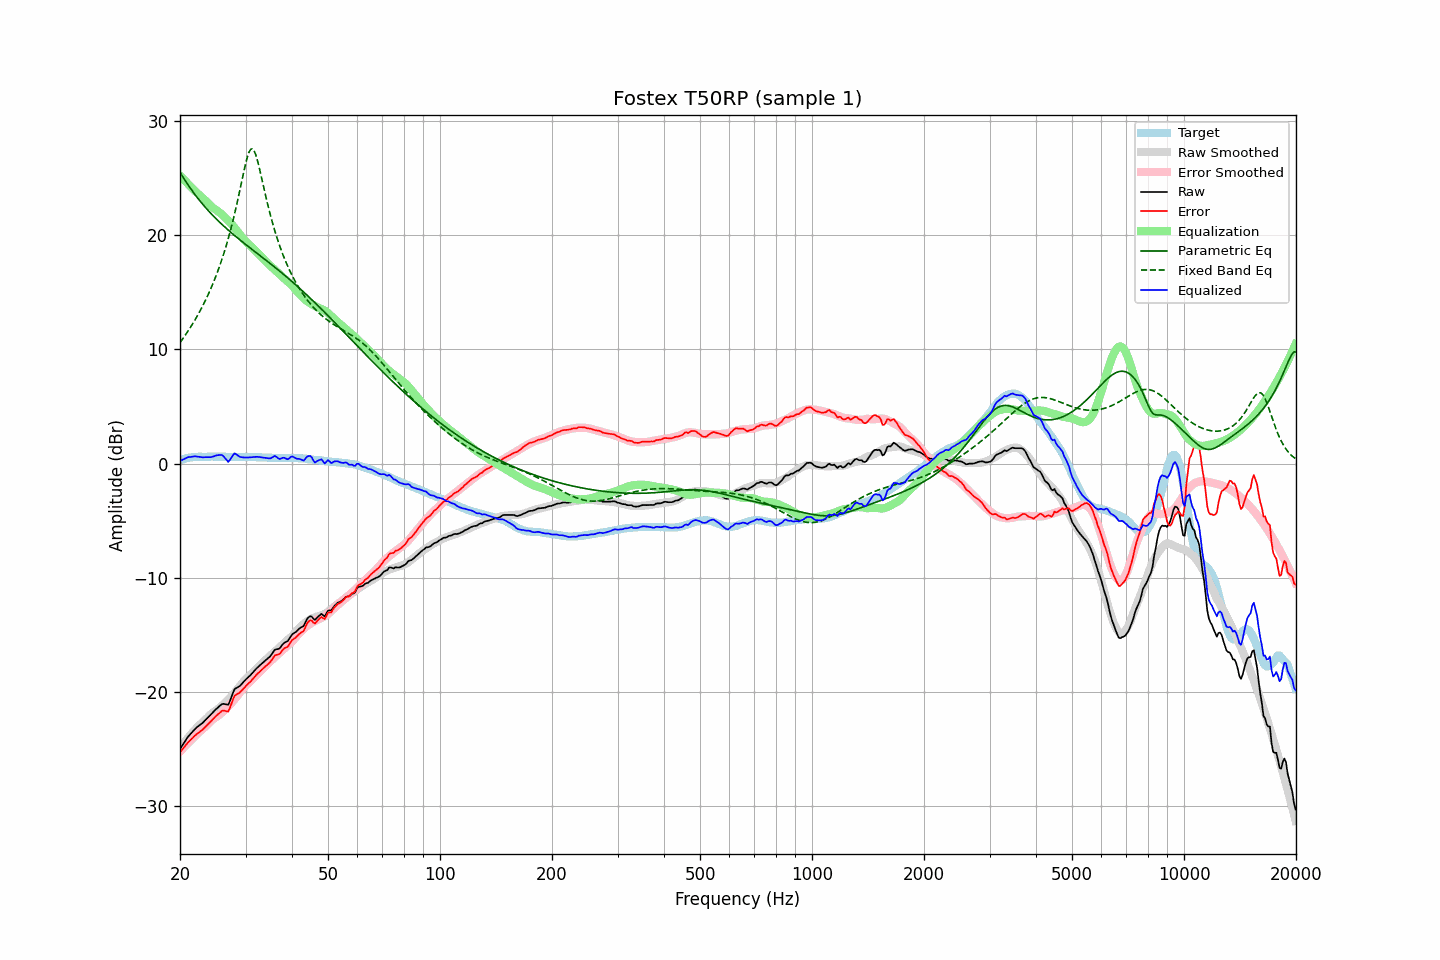

The data file committed next to this chart (first rows):
frequency, raw, error, smoothed, error_smoothed, equalization, parametric_eq, fixed_band_eq, equalized_raw, equalized_smoothed, target
20.00, -25.03, -25.31, -24.94, -25.25, 25.25, 25.52, 10.60, 0.22, 0.31, 0.28
20.20, -24.81, -25.14, -24.75, -25.10, 25.10, 25.29, 10.79, 0.29, 0.35, 0.33
20.40, -24.60, -24.98, -24.57, -24.95, 24.95, 25.07, 10.99, 0.35, 0.38, 0.38
20.61, -24.38, -24.79, -24.38, -24.80, 24.80, 24.85, 11.19, 0.42, 0.42, 0.41
20.81, -24.17, -24.63, -24.21, -24.65, 24.65, 24.64, 11.40, 0.49, 0.45, 0.46
21.02, -23.95, -24.45, -24.04, -24.51, 24.51, 24.43, 11.61, 0.56, 0.47, 0.50
21.23, -23.80, -24.32, -23.87, -24.36, 24.36, 24.22, 11.82, 0.57, 0.50, 0.52
21.44, -23.64, -24.18, -23.70, -24.22, 24.22, 24.02, 12.05, 0.59, 0.52, 0.54
21.66, -23.48, -24.04, -23.54, -24.08, 24.08, 23.83, 12.27, 0.60, 0.54, 0.56
21.87, -23.32, -23.88, -23.38, -23.94, 23.94, 23.63, 12.51, 0.63, 0.56, 0.57
22.09, -23.18, -23.76, -23.23, -23.80, 23.80, 23.45, 12.75, 0.63, 0.57, 0.59
22.31, -23.07, -23.66, -23.08, -23.67, 23.67, 23.27, 13.00, 0.60, 0.59, 0.60
22.54, -22.96, -23.56, -22.95, -23.54, 23.54, 23.09, 13.25, 0.58, 0.59, 0.60
22.76, -22.85, -23.44, -22.82, -23.41, 23.41, 22.91, 13.52, 0.57, 0.60, 0.60
22.99, -22.75, -23.33, -22.69, -23.29, 23.29, 22.74, 13.79, 0.54, 0.60, 0.58
23.22, -22.61, -23.19, -22.56, -23.16, 23.16, 22.58, 14.06, 0.55, 0.60, 0.58
23.45, -22.47, -23.05, -22.43, -23.03, 23.03, 22.42, 14.35, 0.56, 0.60, 0.58
23.69, -22.33, -22.92, -22.28, -22.88, 22.88, 22.26, 14.65, 0.55, 0.60, 0.59
23.92, -22.19, -22.78, -22.14, -22.74, 22.74, 22.10, 14.96, 0.55, 0.60, 0.59
24.16, -22.04, -22.64, -22.00, -22.59, 22.59, 21.95, 15.27, 0.56, 0.60, 0.60
24.40, -21.89, -22.50, -21.87, -22.47, 22.47, 21.80, 15.60, 0.58, 0.60, 0.61
24.65, -21.74, -22.34, -21.77, -22.36, 22.36, 21.66, 15.94, 0.62, 0.60, 0.60
24.89, -21.59, -22.18, -21.67, -22.27, 22.27, 21.52, 16.30, 0.68, 0.60, 0.60
25.14, -21.46, -22.05, -21.58, -22.18, 22.18, 21.38, 16.67, 0.72, 0.60, 0.60
25.39, -21.34, -21.94, -21.47, -22.07, 22.07, 21.24, 17.05, 0.74, 0.60, 0.61
25.65, -21.22, -21.82, -21.36, -21.96, 21.96, 21.10, 17.44, 0.74, 0.60, 0.60
25.91, -21.09, -21.68, -21.24, -21.84, 21.84, 20.97, 17.86, 0.74, 0.60, 0.59
26.16, -21.07, -21.66, -21.11, -21.71, 21.71, 20.84, 18.29, 0.64, 0.60, 0.59
26.43, -21.09, -21.68, -20.98, -21.57, 21.57, 20.71, 18.74, 0.49, 0.60, 0.59
26.69, -21.12, -21.71, -20.84, -21.44, 21.44, 20.59, 19.21, 0.32, 0.59, 0.59
26.96, -21.15, -21.75, -20.70, -21.29, 21.29, 20.46, 19.70, 0.15, 0.59, 0.60
27.23, -20.84, -21.44, -20.56, -21.15, 21.15, 20.34, 20.21, 0.30, 0.59, 0.60
27.50, -20.46, -21.06, -20.40, -20.99, 20.99, 20.22, 20.75, 0.53, 0.59, 0.60
27.77, -20.08, -20.67, -20.24, -20.83, 20.83, 20.10, 21.31, 0.74, 0.59, 0.58
28.05, -19.77, -20.35, -20.08, -20.66, 20.66, 19.98, 21.90, 0.89, 0.58, 0.58
28.33, -19.69, -20.26, -19.91, -20.49, 20.49, 19.87, 22.52, 0.80, 0.58, 0.57
28.62, -19.61, -20.18, -19.73, -20.31, 20.31, 19.75, 23.15, 0.70, 0.58, 0.57
28.90, -19.53, -20.11, -19.55, -20.13, 20.13, 19.64, 23.81, 0.61, 0.58, 0.58
29.19, -19.39, -19.95, -19.37, -19.95, 19.95, 19.52, 24.47, 0.56, 0.58, 0.57
29.48, -19.23, -19.81, -19.19, -19.77, 19.77, 19.41, 25.14, 0.54, 0.57, 0.58
29.78, -19.07, -19.64, -19.02, -19.60, 19.60, 19.30, 25.79, 0.53, 0.57, 0.57
30.08, -18.92, -19.50, -18.87, -19.44, 19.44, 19.19, 26.39, 0.52, 0.57, 0.58
30.38, -18.79, -19.36, -18.75, -19.32, 19.32, 19.08, 26.91, 0.53, 0.57, 0.57
30.68, -18.66, -19.22, -18.63, -19.19, 19.19, 18.97, 27.31, 0.53, 0.57, 0.57
30.99, -18.53, -19.09, -18.50, -19.07, 19.07, 18.86, 27.54, 0.54, 0.56, 0.56
31.30, -18.37, -18.93, -18.37, -18.93, 18.93, 18.75, 27.59, 0.56, 0.56, 0.56
31.61, -18.21, -18.77, -18.22, -18.78, 18.78, 18.64, 27.44, 0.57, 0.56, 0.56
31.93, -18.05, -18.61, -18.08, -18.64, 18.64, 18.53, 27.12, 0.59, 0.55, 0.56
32.24, -17.91, -18.45, -17.95, -18.50, 18.50, 18.42, 26.66, 0.59, 0.55, 0.54
32.57, -17.78, -18.33, -17.81, -18.35, 18.35, 18.31, 26.11, 0.58, 0.54, 0.55
32.89, -17.65, -18.19, -17.67, -18.21, 18.21, 18.20, 25.51, 0.56, 0.54, 0.55
33.22, -17.53, -18.06, -17.52, -18.06, 18.06, 18.09, 24.88, 0.53, 0.54, 0.53
33.55, -17.40, -17.93, -17.38, -17.91, 17.91, 17.98, 24.25, 0.52, 0.53, 0.53
33.89, -17.28, -17.80, -17.25, -17.77, 17.77, 17.87, 23.63, 0.50, 0.52, 0.52
34.23, -17.16, -17.68, -17.12, -17.64, 17.64, 17.76, 23.03, 0.48, 0.52, 0.52
34.57, -17.04, -17.55, -16.98, -17.50, 17.50, 17.65, 22.45, 0.46, 0.51, 0.51
34.92, -16.92, -17.43, -16.85, -17.36, 17.36, 17.54, 21.89, 0.44, 0.51, 0.51
35.27, -16.73, -17.23, -16.73, -17.23, 17.23, 17.43, 21.36, 0.50, 0.51, 0.50
35.62, -16.52, -17.02, -16.61, -17.11, 17.11, 17.32, 20.86, 0.59, 0.50, 0.50
35.97, -16.32, -16.81, -16.49, -16.99, 16.99, 17.20, 20.38, 0.67, 0.50, 0.50
... 635 more rows
